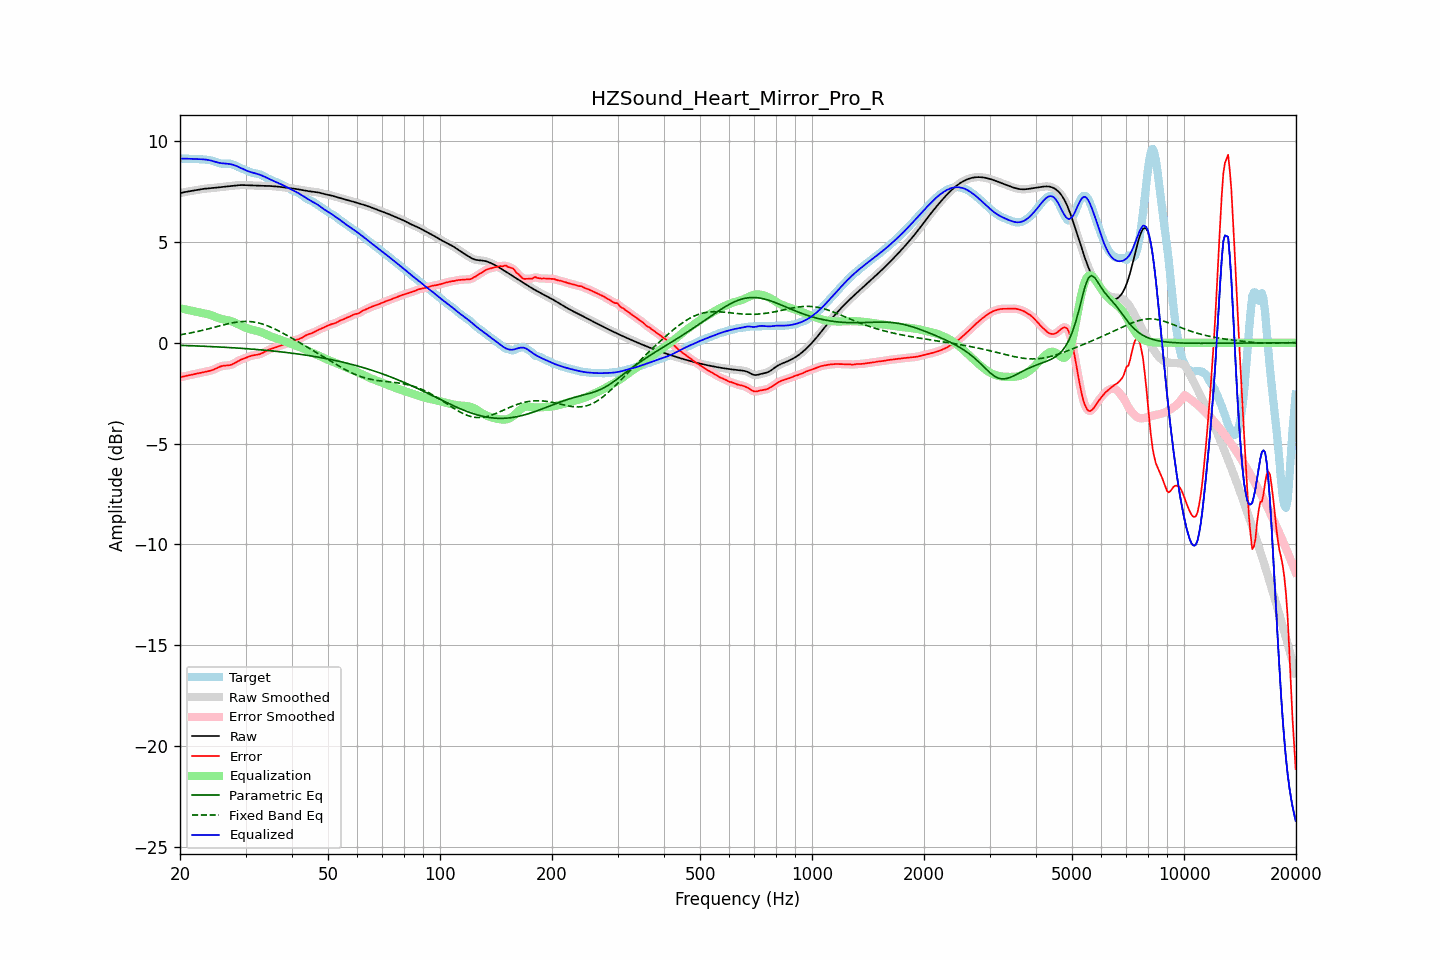

Values plotted in this chart, from the file beside it:
frequency, raw, error, smoothed, error_smoothed, equalization, parametric_eq, fixed_band_eq, equalized_raw, equalized_smoothed, target
20.00, 7.42, -1.72, 7.42, -1.72, 1.71, -0.13, 0.39, 9.14, 9.14, 9.14
20.20, 7.44, -1.70, 7.44, -1.70, 1.70, -0.13, 0.41, 9.14, 9.14, 9.14
20.40, 7.46, -1.68, 7.46, -1.68, 1.68, -0.13, 0.42, 9.14, 9.14, 9.14
20.61, 7.48, -1.66, 7.48, -1.66, 1.66, -0.14, 0.43, 9.14, 9.14, 9.14
20.81, 7.49, -1.64, 7.49, -1.64, 1.64, -0.14, 0.45, 9.14, 9.14, 9.13
21.02, 7.51, -1.62, 7.51, -1.62, 1.63, -0.14, 0.46, 9.13, 9.13, 9.13
21.23, 7.52, -1.61, 7.52, -1.61, 1.61, -0.15, 0.48, 9.13, 9.13, 9.13
21.44, 7.53, -1.59, 7.53, -1.59, 1.59, -0.15, 0.49, 9.13, 9.13, 9.13
21.66, 7.55, -1.58, 7.55, -1.58, 1.58, -0.15, 0.51, 9.12, 9.12, 9.12
21.87, 7.56, -1.56, 7.56, -1.56, 1.56, -0.15, 0.53, 9.12, 9.12, 9.12
22.09, 7.57, -1.54, 7.57, -1.54, 1.54, -0.16, 0.54, 9.12, 9.12, 9.12
22.31, 7.59, -1.53, 7.59, -1.53, 1.52, -0.16, 0.56, 9.11, 9.11, 9.11
22.54, 7.60, -1.51, 7.60, -1.51, 1.51, -0.16, 0.58, 9.11, 9.11, 9.11
22.76, 7.62, -1.49, 7.62, -1.49, 1.49, -0.17, 0.60, 9.11, 9.11, 9.10
22.99, 7.63, -1.47, 7.63, -1.47, 1.47, -0.17, 0.62, 9.10, 9.10, 9.10
23.22, 7.64, -1.45, 7.64, -1.45, 1.46, -0.17, 0.64, 9.10, 9.10, 9.09
23.45, 7.65, -1.44, 7.65, -1.44, 1.44, -0.18, 0.66, 9.09, 9.09, 9.09
23.69, 7.66, -1.42, 7.66, -1.42, 1.42, -0.18, 0.68, 9.08, 9.08, 9.08
23.92, 7.66, -1.40, 7.66, -1.40, 1.40, -0.19, 0.70, 9.06, 9.06, 9.07
24.16, 7.67, -1.38, 7.67, -1.38, 1.38, -0.19, 0.72, 9.05, 9.05, 9.05
24.40, 7.68, -1.36, 7.68, -1.36, 1.35, -0.19, 0.74, 9.02, 9.02, 9.03
24.65, 7.68, -1.33, 7.68, -1.33, 1.32, -0.20, 0.76, 9.00, 9.00, 9.01
24.89, 7.69, -1.29, 7.69, -1.29, 1.29, -0.20, 0.78, 8.98, 8.98, 8.98
25.14, 7.70, -1.25, 7.70, -1.25, 1.25, -0.20, 0.80, 8.95, 8.95, 8.95
25.39, 7.71, -1.21, 7.71, -1.21, 1.22, -0.21, 0.82, 8.93, 8.93, 8.92
25.65, 7.72, -1.18, 7.72, -1.18, 1.20, -0.21, 0.84, 8.92, 8.92, 8.90
25.91, 7.73, -1.16, 7.73, -1.16, 1.17, -0.22, 0.86, 8.90, 8.90, 8.89
26.16, 7.74, -1.14, 7.74, -1.14, 1.16, -0.22, 0.88, 8.90, 8.90, 8.88
26.43, 7.75, -1.14, 7.75, -1.14, 1.14, -0.23, 0.90, 8.89, 8.89, 8.88
26.69, 7.76, -1.13, 7.76, -1.13, 1.13, -0.23, 0.92, 8.89, 8.89, 8.89
26.96, 7.77, -1.13, 7.77, -1.12, 1.11, -0.24, 0.94, 8.88, 8.88, 8.89
27.23, 7.78, -1.11, 7.78, -1.11, 1.09, -0.24, 0.96, 8.87, 8.87, 8.89
27.50, 7.78, -1.09, 7.78, -1.08, 1.07, -0.24, 0.98, 8.85, 8.85, 8.87
27.77, 7.79, -1.05, 7.79, -1.05, 1.04, -0.25, 0.99, 8.83, 8.83, 8.84
28.05, 7.80, -1.01, 7.80, -1.00, 1.00, -0.25, 1.01, 8.80, 8.80, 8.81
28.33, 7.81, -0.96, 7.81, -0.96, 0.96, -0.26, 1.02, 8.77, 8.77, 8.77
28.62, 7.82, -0.91, 7.82, -0.91, 0.92, -0.27, 1.03, 8.74, 8.74, 8.73
28.90, 7.82, -0.87, 7.82, -0.87, 0.88, -0.27, 1.04, 8.70, 8.70, 8.69
29.19, 7.82, -0.84, 7.82, -0.84, 0.84, -0.28, 1.05, 8.67, 8.67, 8.66
29.48, 7.82, -0.81, 7.82, -0.81, 0.80, -0.28, 1.05, 8.63, 8.63, 8.63
29.78, 7.82, -0.78, 7.82, -0.78, 0.77, -0.29, 1.06, 8.59, 8.59, 8.60
30.08, 7.82, -0.75, 7.82, -0.74, 0.74, -0.29, 1.06, 8.56, 8.56, 8.56
30.38, 7.81, -0.71, 7.81, -0.71, 0.71, -0.30, 1.06, 8.52, 8.52, 8.53
30.68, 7.81, -0.68, 7.81, -0.68, 0.69, -0.30, 1.05, 8.49, 8.49, 8.49
30.99, 7.80, -0.65, 7.81, -0.66, 0.66, -0.31, 1.05, 8.47, 8.47, 8.46
31.30, 7.80, -0.63, 7.80, -0.63, 0.64, -0.32, 1.04, 8.45, 8.45, 8.44
31.61, 7.80, -0.62, 7.80, -0.62, 0.63, -0.32, 1.03, 8.43, 8.43, 8.42
31.93, 7.80, -0.61, 7.80, -0.61, 0.61, -0.33, 1.01, 8.40, 8.40, 8.40
32.24, 7.79, -0.59, 7.79, -0.59, 0.59, -0.34, 1.00, 8.38, 8.38, 8.39
32.57, 7.79, -0.58, 7.79, -0.58, 0.57, -0.34, 0.98, 8.36, 8.36, 8.37
32.89, 7.79, -0.56, 7.79, -0.55, 0.54, -0.35, 0.96, 8.33, 8.33, 8.34
33.22, 7.79, -0.52, 7.79, -0.52, 0.51, -0.36, 0.94, 8.30, 8.30, 8.31
33.55, 7.79, -0.48, 7.79, -0.48, 0.48, -0.36, 0.91, 8.26, 8.26, 8.27
33.89, 7.78, -0.44, 7.78, -0.44, 0.44, -0.37, 0.88, 8.22, 8.22, 8.22
34.23, 7.78, -0.39, 7.78, -0.39, 0.40, -0.38, 0.85, 8.19, 8.19, 8.18
34.57, 7.78, -0.35, 7.78, -0.35, 0.37, -0.39, 0.82, 8.15, 8.15, 8.14
34.92, 7.78, -0.32, 7.78, -0.32, 0.33, -0.39, 0.79, 8.11, 8.11, 8.10
35.27, 7.77, -0.30, 7.77, -0.30, 0.30, -0.40, 0.75, 8.07, 8.07, 8.07
35.62, 7.77, -0.27, 7.77, -0.27, 0.27, -0.41, 0.72, 8.03, 8.03, 8.04
35.97, 7.76, -0.25, 7.76, -0.24, 0.24, -0.42, 0.68, 8.00, 8.00, 8.01
... 635 more rows
